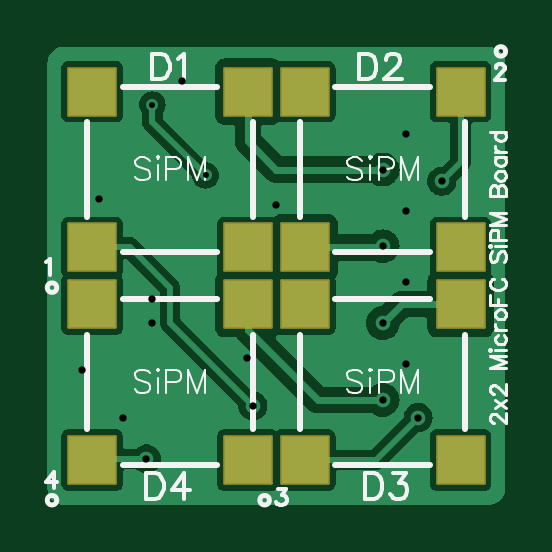
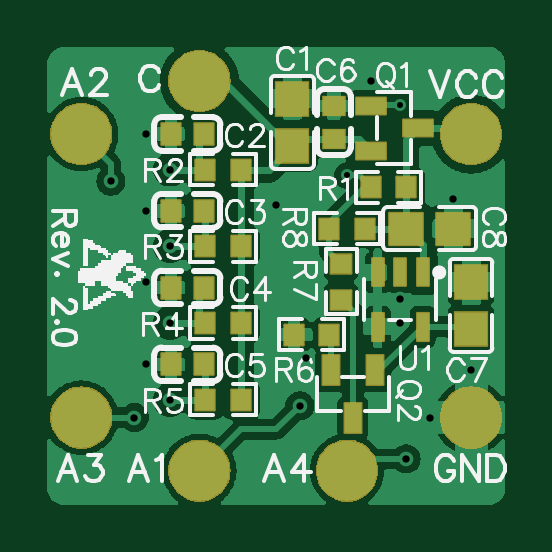
Circuit board: 8 layer files. Board 19.4 x 19.4 mm.
- drill: Drill_PTH_Through_Via.DRL (654 bytes)
- bottom_copper: Gerber_BottomLayer.GBL (54667 bytes)
- bottom_silk: Gerber_BottomSilkscreenLayer.GBO (29857 bytes)
- bottom_mask: Gerber_BottomSolderMaskLayer.GBS (10281 bytes)
- top_copper: Gerber_TopLayer.GTL (22672 bytes)
- paste: Gerber_TopPasteMaskLayer.GTP (820 bytes)
- top_silk: Gerber_TopSilkscreenLayer.GTO (13717 bytes)
- top_mask: Gerber_TopSolderMaskLayer.GTS (1093 bytes)

=== drill: Drill_PTH_Through_Via.DRL ===
M48
METRIC,LZ,000.000
;FILE_FORMAT=3:3
;TYPE=PLATED
;Layer: PTH_Through_Via
;EasyEDA v6.5.38, 2023-11-24 15:02:17
;fd976b0eda274a6ca9a56c4ffa30f9f7,9a5be75d700b4a6385dc1106f27949ae,10
;Gerber Generator version 0.2
;Holesize 1 = 0.254 mm
T01C0.254
;Holesize 2 = 0.310 mm
T02C0.310
%
G05
G90
T01
X004750Y-002749
X007000Y-005749
T02
X014500Y-015250
X014500Y-008750
X014500Y-005500
X014500Y-012000
X009000Y-015500
X004500Y-017750
X016000Y-016000
X017000Y-006000
X015500Y-004000
X015500Y-007250
X015500Y-010250
X015500Y-013750
X008750Y-013500
X004749Y-011999
X003500Y-016000
X001750Y-014000
X002500Y-006750
X004750Y-011000
X006000Y-001750
X010000Y-007000
M30

=== bottom_copper: Gerber_BottomLayer.GBL (54667 bytes, source omitted) ===
=== bottom_silk: Gerber_BottomSilkscreenLayer.GBO (29857 bytes, source omitted) ===
=== bottom_mask: Gerber_BottomSolderMaskLayer.GBS (10281 bytes, source omitted) ===
=== top_copper: Gerber_TopLayer.GTL (22672 bytes, source omitted) ===
=== paste: Gerber_TopPasteMaskLayer.GTP ===
G04 Layer: TopPasteMaskLayer*
G04 EasyEDA v6.5.38, 2023-11-24 15:02:17*
G04 fd976b0eda274a6ca9a56c4ffa30f9f7,9a5be75d700b4a6385dc1106f27949ae,10*
G04 Gerber Generator version 0.2*
G04 Scale: 100 percent, Rotated: No, Reflected: No *
G04 Dimensions in millimeters *
G04 leading zeros omitted , absolute positions ,4 integer and 5 decimal *
%FSLAX45Y45*%
%MOMM*%

%ADD10R,2.0000X2.0000*%

%LPD*%
D10*
G01*
X220012Y-880010D03*
G01*
X880005Y-880010D03*
G01*
X880005Y-219991D03*
G01*
X220012Y-219991D03*
G01*
X1779983Y-219986D03*
G01*
X1119990Y-219986D03*
G01*
X1119990Y-880005D03*
G01*
X1779983Y-880005D03*
G01*
X1120010Y-1780009D03*
G01*
X1780004Y-1780009D03*
G01*
X1780004Y-1119990D03*
G01*
X1120010Y-1119990D03*
G01*
X220012Y-1780009D03*
G01*
X880005Y-1780009D03*
G01*
X880005Y-1119990D03*
G01*
X220012Y-1119990D03*
M02*

=== top_silk: Gerber_TopSilkscreenLayer.GTO (13717 bytes, source omitted) ===
=== top_mask: Gerber_TopSolderMaskLayer.GTS ===
G04 Layer: TopSolderMaskLayer*
G04 EasyEDA v6.5.38, 2023-11-24 15:02:17*
G04 fd976b0eda274a6ca9a56c4ffa30f9f7,9a5be75d700b4a6385dc1106f27949ae,10*
G04 Gerber Generator version 0.2*
G04 Scale: 100 percent, Rotated: No, Reflected: No *
G04 Dimensions in millimeters *
G04 leading zeros omitted , absolute positions ,4 integer and 5 decimal *
%FSLAX45Y45*%
%MOMM*%

%AMMACRO1*1,1,$1,$2,$3*1,1,$1,$4,$5*1,1,$1,0-$2,0-$3*1,1,$1,0-$4,0-$5*20,1,$1,$2,$3,$4,$5,0*20,1,$1,$4,$5,0-$2,0-$3,0*20,1,$1,0-$2,0-$3,0-$4,0-$5,0*20,1,$1,0-$4,0-$5,$2,$3,0*4,1,4,$2,$3,$4,$5,0-$2,0-$3,0-$4,0-$5,$2,$3,0*%
%ADD10MACRO1,0.1016X-1X1X1X1*%
%ADD11MACRO1,0.1016X1X-1X-1X-1*%

%LPD*%
D10*
G01*
X219999Y-879998D03*
G01*
X879998Y-879998D03*
G01*
X879998Y-219999D03*
G01*
X219999Y-219999D03*
D11*
G01*
X1779996Y-219999D03*
G01*
X1119997Y-219999D03*
G01*
X1119997Y-879998D03*
G01*
X1779996Y-879998D03*
D10*
G01*
X1119997Y-1779996D03*
G01*
X1779996Y-1779996D03*
G01*
X1779996Y-1119997D03*
G01*
X1119997Y-1119997D03*
G01*
X219999Y-1779996D03*
G01*
X879998Y-1779996D03*
G01*
X879998Y-1119997D03*
G01*
X219999Y-1119997D03*
M02*

